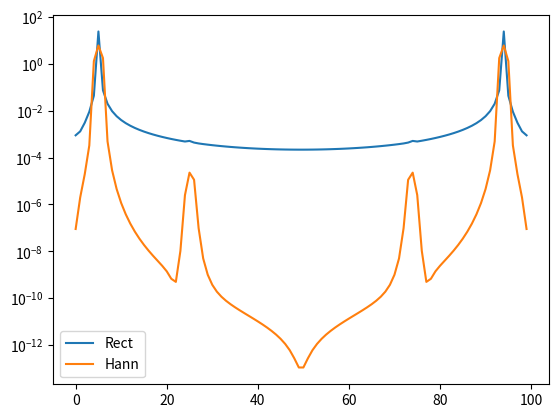

The script that saved this image:
import cmath
import math
import matplotlib.pyplot as plt

a0 = 1
a1 = 0.002
w0 = 5.1
w1 = 25.5
T = 2 * math.pi

num = 100


def signal(t):
    return a0 * math.sin(w0 * t) + a1 * math.sin(w1 * t)


def rect(n):
    if 0 <= n < num:
        return 1
    else:
        return 0


def hann(n):
    return 0.5 * (1 - math.cos(2 * math.pi * n / (num - 1)))


def convolve(fun):
    res = []
    for i in range(num):
        sum = complex(0, 0)
        for j in range(num):
            time = j / num * T
            sum += signal(time) * fun(j) * cmath.exp(complex(0, 2 * math.pi * i * j / (num - 1)))
        res.append(sum.__abs__() ** 2 / num)
    return res


fourier = convolve(rect)
fourier_h = convolve(hann)
freq = range(num)

plt.yscale("log")
plt.plot(freq, fourier, label="Rect")
plt.plot(freq, fourier_h, label="Hann")
plt.legend()
plt.show()

